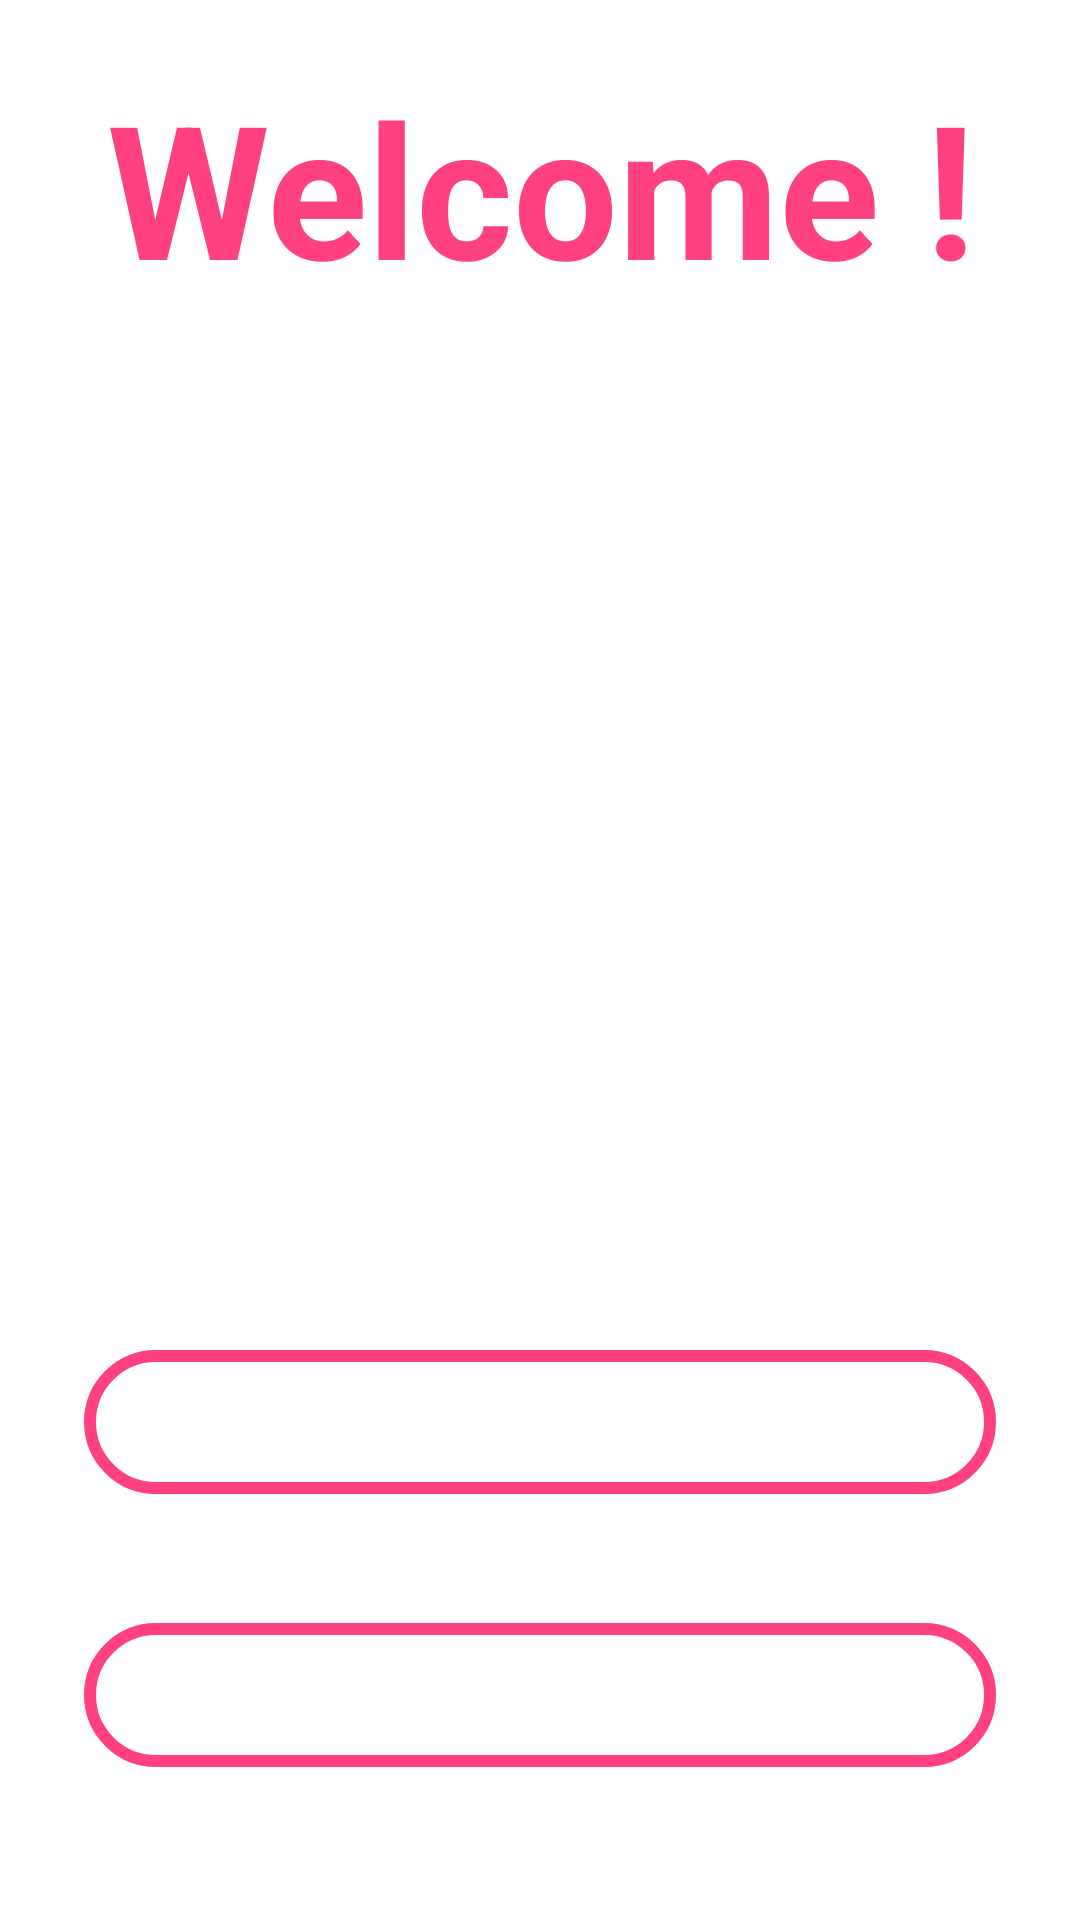

Reconstruct the res/layout file that produces this screen, plus the resources it refers to.
<!-- AndroidManifest.xml: application theme AppTheme -->
<!-- res/layout/fragment_title.xml -->
<?xml version="1.0" encoding="utf-8"?>
<layout xmlns:android="http://schemas.android.com/apk/res/android"
    xmlns:tools="http://schemas.android.com/tools"
    xmlns:app="http://schemas.android.com/apk/res-auto">

    <data>
        <import type="android.view.View"/>
        <variable
            name="homeViewModel"
            type="com.sample.app.android.ui.home.view.model.HomeFragmentModel" />

    </data>

<androidx.constraintlayout.widget.ConstraintLayout
    android:id="@+id/title_constraint"
    android:layout_width="match_parent"
    android:layout_height="wrap_content"
    tools:context="com.sample.app.android.ui.home.view.fragments.home.Title"
    tools:layout_editor_absoluteY="81dp">

    <TextView
        android:gravity="center_horizontal"
        android:id="@+id/game_title"
        android:layout_width="368dp"
        android:layout_marginTop="20dp"
        android:layout_height="wrap_content"
        android:layout_marginStart="8dp"
        android:layout_marginEnd="8dp"
        android:text="@string/welcome"
        android:textAlignment="center"
        android:textAllCaps="false"
        android:textAppearance="@style/TextAppearance.AppCompat.Headline"
        android:textColor="@color/colorAccent"
        android:textSize="62sp"
        android:textStyle="bold"
        app:layout_constraintBottom_toTopOf="@+id/user"
        app:layout_constraintEnd_toEndOf="parent"
        app:layout_constraintStart_toStartOf="parent"
        app:layout_constraintTop_toTopOf="parent"
        app:layout_constraintVertical_chainStyle="packed"/>

    <TextView
        android:gravity="center_horizontal"
        android:id="@+id/user"
        android:layout_width="368dp"
        android:layout_height="81dp"
        android:layout_marginStart="8dp"
        android:layout_marginEnd="8dp"
        android:visibility="gone"
        android:text="@string/welcome"
        android:textAlignment="center"
        android:textAllCaps="false"
        android:textAppearance="@style/TextAppearance.AppCompat.Headline"
        android:textColor="@color/colorAccent"
        android:textSize="22sp"
        android:textStyle="bold"
        app:layout_constraintBottom_toTopOf="@+id/title_image"
        app:layout_constraintEnd_toEndOf="parent"
        app:layout_constraintStart_toStartOf="parent"
        app:layout_constraintTop_toTopOf="parent"
        app:layout_constraintVertical_chainStyle="packed"/>


    <ImageView
        android:id="@+id/title_image"
        android:layout_width="362dp"
        android:layout_height="225dp"
        android:layout_marginStart="8dp"
        android:layout_marginEnd="8dp"
        android:scaleType="centerCrop"
        app:layout_constraintBottom_toTopOf="@+id/about_btn"
        app:layout_constraintEnd_toEndOf="parent"
        app:layout_constraintStart_toStartOf="parent"
        app:layout_constraintTop_toBottomOf="@+id/game_title" />

    <Button
        android:id="@+id/logout"
        style="@style/Widget.AppCompat.Button.Borderless"
        android:layout_height="wrap_content"
        android:layout_marginTop="15dp"
        android:layout_marginBottom="15dp"
        android:layout_marginStart="28dp"
        android:layout_marginEnd="28dp"
        android:onClick="@{(v) -> homeViewModel.logout(v)}"
        android:text="@string/logout"
        android:background="@drawable/rounded_button"
        android:textColor="@android:color/white"
        android:layout_width="match_parent"
        android:textSize="18sp"
        android:textStyle="bold"
        app:layout_constraintTop_toBottomOf="@+id/title_image"
        app:layout_constraintEnd_toEndOf="parent"
        app:layout_constraintStart_toStartOf="parent" />

    <Button
        android:id="@+id/about_btn"
        style="@style/Widget.AppCompat.Button.Borderless"
        android:layout_width="match_parent"
        android:layout_height="wrap_content"
        android:layout_marginStart="28dp"
        android:layout_marginEnd="28dp"
        android:layout_marginBottom="8dp"
        android:background="@drawable/rounded_button"
        android:text="@string/about"
        android:onClick="@{(v) -> homeViewModel.navigateToAbout(v)}"
        android:textColor="@android:color/white"
        android:textSize="18sp"
        android:textStyle="bold"
        app:layout_constraintBottom_toBottomOf="parent"
        app:layout_constraintEnd_toEndOf="parent"
        app:layout_constraintStart_toStartOf="parent"
        app:layout_constraintTop_toBottomOf="@+id/logout"/>


</androidx.constraintlayout.widget.ConstraintLayout>
</layout>
<!-- resources referenced by this layout -->
<resources>
  <color name="colorAccent">#FF4081</color>
  <!-- drawable rounded_button (drawable) -->
  <?xml version="1.0" encoding="utf-8"?>
  <selector xmlns:android="http://schemas.android.com/apk/res/android">
      <item android:state_focused="false" android:state_selected="false" android:state_pressed="false" android:drawable="@drawable/button_press" />
      <item android:state_focused="false" android:state_selected="true" android:state_pressed="false" android:drawable="@drawable/button_press" />
      <item android:state_focused="true" android:state_selected="false" android:state_pressed="false" android:drawable="@drawable/button_press" />
      <item android:state_focused="true" android:state_selected="true" android:state_pressed="false" android:drawable="@drawable/button_press" />
      <item android:state_pressed="true" android:drawable="@drawable/button_press" />
  </selector>
  <string name="about">About</string>
  <string name="logout">Logout</string>
  <string name="welcome">"Welcome !"</string>
  <style name="AppTheme" parent="Theme.MaterialComponents.Light">
          <item name="colorAccent">@color/colorAccent</item>
          <item name="actionBarPopupTheme">@style/ThemeOverlay.AppCompat.Light</item>
          <item name="actionBarWidgetTheme">@null</item>
          <item name="actionBarTheme">@style/ThemeOverlay.AppCompat.Dark.ActionBar</item>
          <item name="listChoiceBackgroundIndicator">@drawable/abc_list_selector_holo_dark</item>
          <item name="colorPrimaryDark">@color/colorPrimaryDark</item>
          <item name="colorPrimary">@color/colorPrimary</item>
  
      </style>
  <!-- drawable button_press (drawable) -->
  <shape xmlns:android="http://schemas.android.com/apk/res/android" android:shape="rectangle">
      <stroke android:width="4dp" android:color="@color/colorAccent" />
      <corners android:radius="30dp" />
      <solid android:color="#FFF" />
  </shape>
  <color name="colorPrimaryDark">#303F9F</color>
  <color name="colorPrimary">#3F51B5</color>
</resources>
